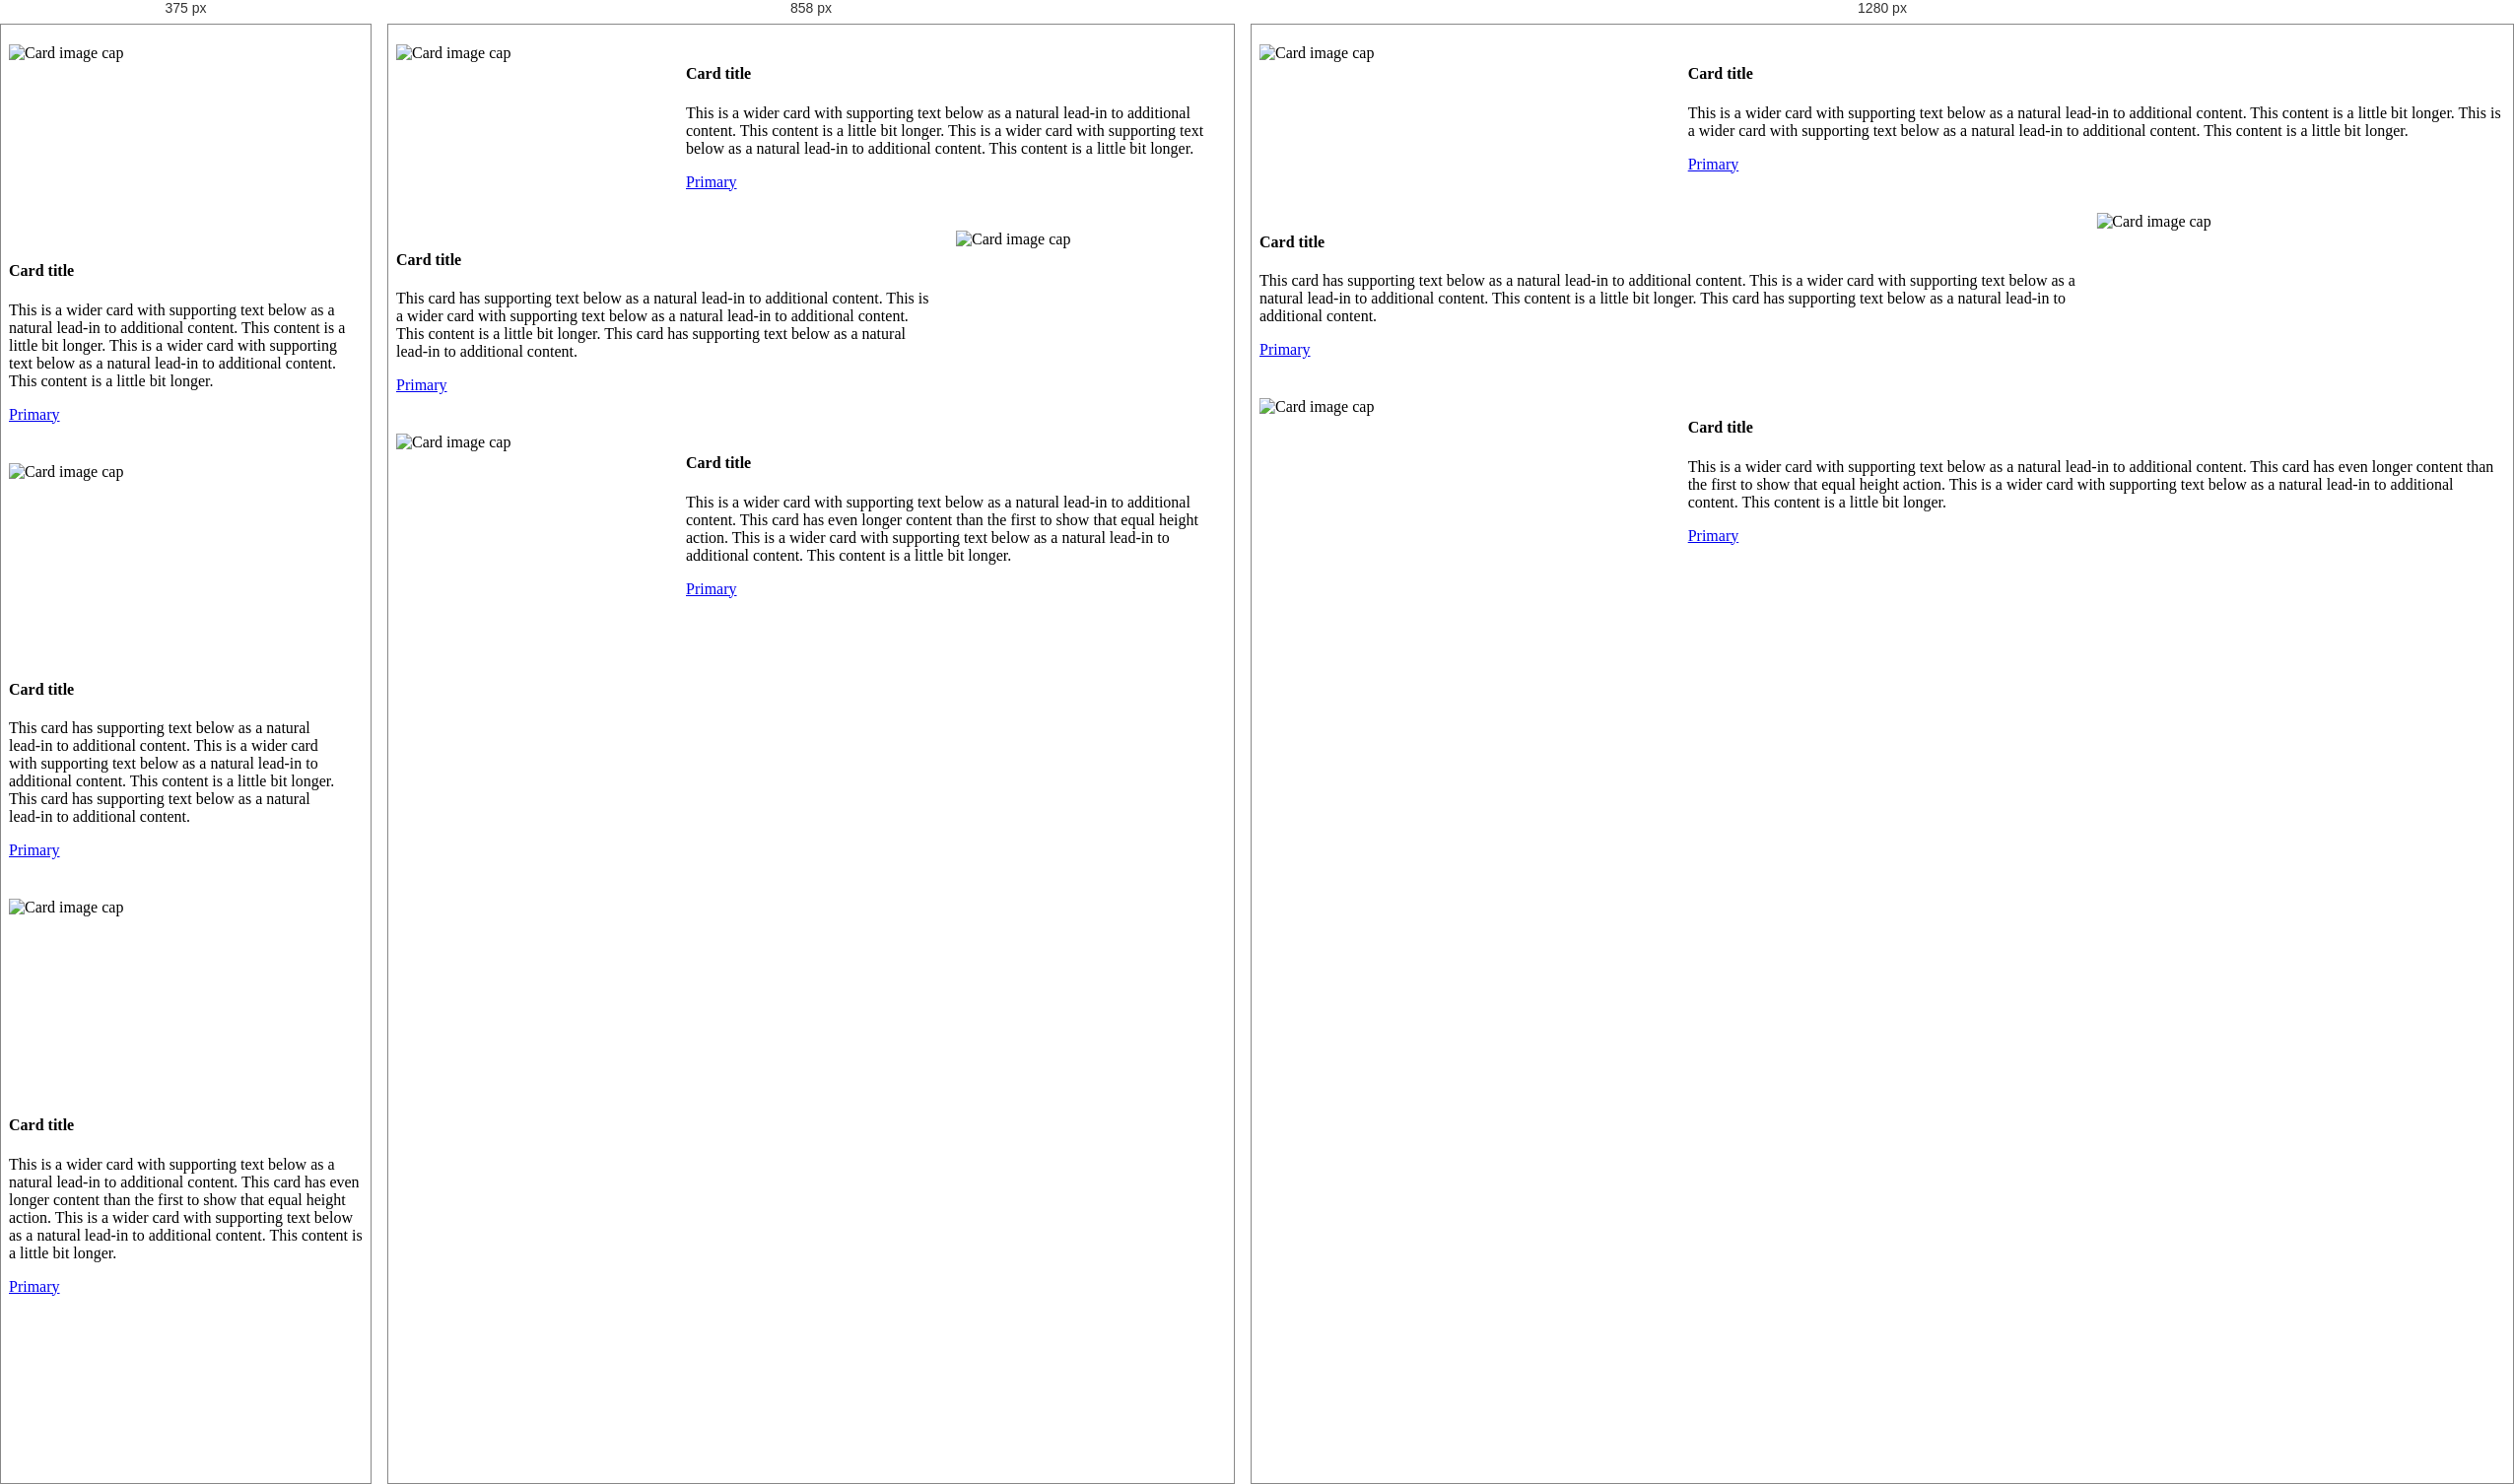
Rendered at 375 px, 858 px and 1280 px, left to right.

<!-- file: cards.html -->
<!DOCTYPE html>
<html lang="en" dir="ltr">
  <head>
    <meta charset="utf-8">
    <link rel="stylesheet" href="cards.css">
    <title></title>
  </head>
  <body>
    <div class="container">
      <div class="card-group vgr-cards">
        <div class="card">
          <div class="card-img-body">
          <img class="card-img" src="https://picsum.photos/500/230" alt="Card image cap">
          </div>
          <div class="card-body">
            <h4 class="card-title">Card title</h4>
            <p class="card-text">This is a wider card with supporting text below as a natural lead-in to additional content. This content is a little bit longer. This is a wider card with supporting text below as a natural lead-in to additional content. This content is a little
              bit longer.</p>
            <a href="#" class="btn btn-outline-primary">Primary</a>
          </div>
        </div>
        <div class="card">
          <div class="card-img-body">
            <img class="card-img" src="https://picsum.photos/400/200" alt="Card image cap"></div>
          <div class="card-body">
            <h4 class="card-title">Card title</h4>
            <p class="card-text">This card has supporting text below as a natural lead-in to additional content. This is a wider card with supporting text below as a natural lead-in to additional content. This content is a little bit longer. This card has supporting text below as a natural lead-in to additional content.</p>
            <a href="#" class="btn btn-outline-primary">Primary</a>
          </div>
        </div>
        <div class="card">
          <div class="card-img-body">
            <img class="card-img" src="https://picsum.photos/450/250" alt="Card image cap"></div>
          <div class="card-body">
            <h4 class="card-title">Card title</h4>
            <p class="card-text">This is a wider card with supporting text below as a natural lead-in to additional content. This card has even longer content than the first to show that equal height action. This is a wider card with supporting text below as a natural lead-in
              to additional content. This content is a little bit longer.</p>
            <a href="#" class="btn btn-outline-primary">Primary</a>
          </div>
        </div>
      </div>
    </div>
  </body>
</html>


/* @media block from cards.css */
@media (max-width: 576px) {
  .vgr-cards .card {
    display: block;
  }
}

/* @media block from cards.css */
@media (max-width: 576px) {
  .vgr-cards .card-img-body {
    width: 100%;
    height: 200px;
    margin-bottom: 20px;
  }
}

/* @media block from cards.css */
@media (max-width: 1140px) {
  .vgr-cards .card-img {
    margin: 0;
    transform: none;
    width: 100%;
    height: auto;
  }
}

/* @media block from cards.css */
@media (max-width: 576px) {
  .vgr-cards .card-body {
    padding: 0;
  }
}